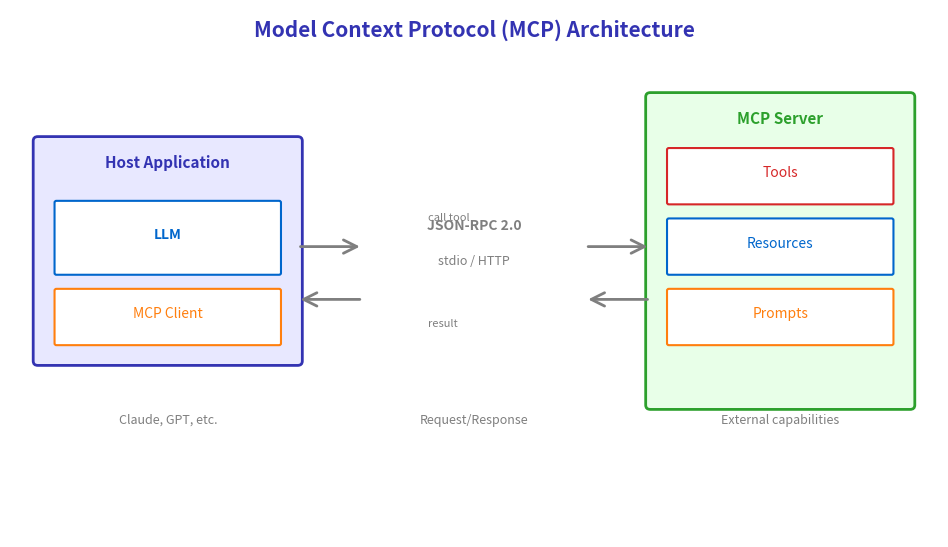

Write Python code to recreate this figure. (Note: this script raises an exception after producing the figure.)
"""
Model Context Protocol (MCP) Architecture Diagram
Week 3 - Tool Use and Function Calling
Visualizes the MCP client-server architecture
"""

from pathlib import Path

import matplotlib.patches as mpatches
import matplotlib.pyplot as plt
import numpy as np
from matplotlib.patches import FancyArrowPatch, FancyBboxPatch

plt.rcParams.update(
    {
        "font.size": 24,
        "axes.labelsize": 24,
        "axes.titlesize": 26,
        "xtick.labelsize": 22,
        "ytick.labelsize": 22,
        "legend.fontsize": 22,
        "figure.figsize": (10, 6),
        "figure.dpi": 150,
        "font.family": "sans-serif",
    }
)

MLPURPLE = "#3333B2"
MLLAVENDER = "#ADADE0"
MLBLUE = "#0066CC"
MLORANGE = "#FF7F0E"
MLGREEN = "#2CA02C"
MLRED = "#D62728"
MLGRAY = "#7F7F7F"

fig, ax = plt.subplots(figsize=(10, 6))
ax.set_xlim(0, 10)
ax.set_ylim(0, 6)
ax.axis("off")

ax.text(
    5,
    5.7,
    "Model Context Protocol (MCP) Architecture",
    fontsize=15,
    fontweight="bold",
    ha="center",
    color=MLPURPLE,
)

# Host Application (left)
host_box = FancyBboxPatch(
    (0.3, 2.0),
    2.8,
    2.5,
    boxstyle="round,pad=0.05",
    facecolor="#E8E8FF",
    edgecolor=MLPURPLE,
    linewidth=2,
)
ax.add_patch(host_box)
ax.text(1.7, 4.2, "Host Application", fontsize=11, fontweight="bold", ha="center", color=MLPURPLE)

# LLM inside host
llm_box = FancyBboxPatch(
    (0.5, 3.0),
    2.4,
    0.8,
    boxstyle="round,pad=0.02",
    facecolor="white",
    edgecolor=MLBLUE,
    linewidth=1.5,
)
ax.add_patch(llm_box)
ax.text(1.7, 3.4, "LLM", fontsize=10, ha="center", fontweight="bold", color=MLBLUE)

# MCP Client inside host
client_box = FancyBboxPatch(
    (0.5, 2.2),
    2.4,
    0.6,
    boxstyle="round,pad=0.02",
    facecolor="white",
    edgecolor=MLORANGE,
    linewidth=1.5,
)
ax.add_patch(client_box)
ax.text(1.7, 2.5, "MCP Client", fontsize=10, ha="center", color=MLORANGE)

# Protocol layer (middle)
ax.text(
    5, 3.5, "JSON-RPC 2.0", fontsize=10, ha="center", color=MLGRAY, fontweight="bold", rotation=0
)
ax.text(5, 3.1, "stdio / HTTP", fontsize=9, ha="center", color=MLGRAY)

# Arrows
ax.annotate(
    "", xy=(3.8, 3.3), xytext=(3.1, 3.3), arrowprops=dict(arrowstyle="->", color=MLGRAY, lw=2)
)
ax.annotate(
    "", xy=(3.1, 2.7), xytext=(3.8, 2.7), arrowprops=dict(arrowstyle="->", color=MLGRAY, lw=2)
)

ax.annotate(
    "", xy=(6.9, 3.3), xytext=(6.2, 3.3), arrowprops=dict(arrowstyle="->", color=MLGRAY, lw=2)
)
ax.annotate(
    "", xy=(6.2, 2.7), xytext=(6.9, 2.7), arrowprops=dict(arrowstyle="->", color=MLGRAY, lw=2)
)

# MCP Server (right)
server_box = FancyBboxPatch(
    (6.9, 1.5),
    2.8,
    3.5,
    boxstyle="round,pad=0.05",
    facecolor="#E8FFE8",
    edgecolor=MLGREEN,
    linewidth=2,
)
ax.add_patch(server_box)
ax.text(8.3, 4.7, "MCP Server", fontsize=11, fontweight="bold", ha="center", color=MLGREEN)

# Server components
components = [("Tools", 3.8, MLRED), ("Resources", 3.0, MLBLUE), ("Prompts", 2.2, MLORANGE)]
for name, y, color in components:
    box = FancyBboxPatch(
        (7.1, y),
        2.4,
        0.6,
        boxstyle="round,pad=0.02",
        facecolor="white",
        edgecolor=color,
        linewidth=1.5,
    )
    ax.add_patch(box)
    ax.text(8.3, y + 0.3, name, fontsize=10, ha="center", color=color)

# Legend at bottom
ax.text(1.7, 1.3, "Claude, GPT, etc.", fontsize=9, ha="center", color=MLGRAY, style="italic")
ax.text(5, 1.3, "Request/Response", fontsize=9, ha="center", color=MLGRAY, style="italic")
ax.text(8.3, 1.3, "External capabilities", fontsize=9, ha="center", color=MLGRAY, style="italic")

# Protocol flow labels
ax.text(4.5, 3.6, "call tool", fontsize=8, color=MLGRAY)
ax.text(4.5, 2.4, "result", fontsize=8, color=MLGRAY)

plt.tight_layout()
plt.savefig(
    Path(__file__).parent / "chart.pdf",
    dpi=300,
    bbox_inches="tight",
    facecolor="white",
    edgecolor="none",
)
plt.close()
print(f"Chart saved to {Path(__file__).parent / 'chart.pdf'}")
